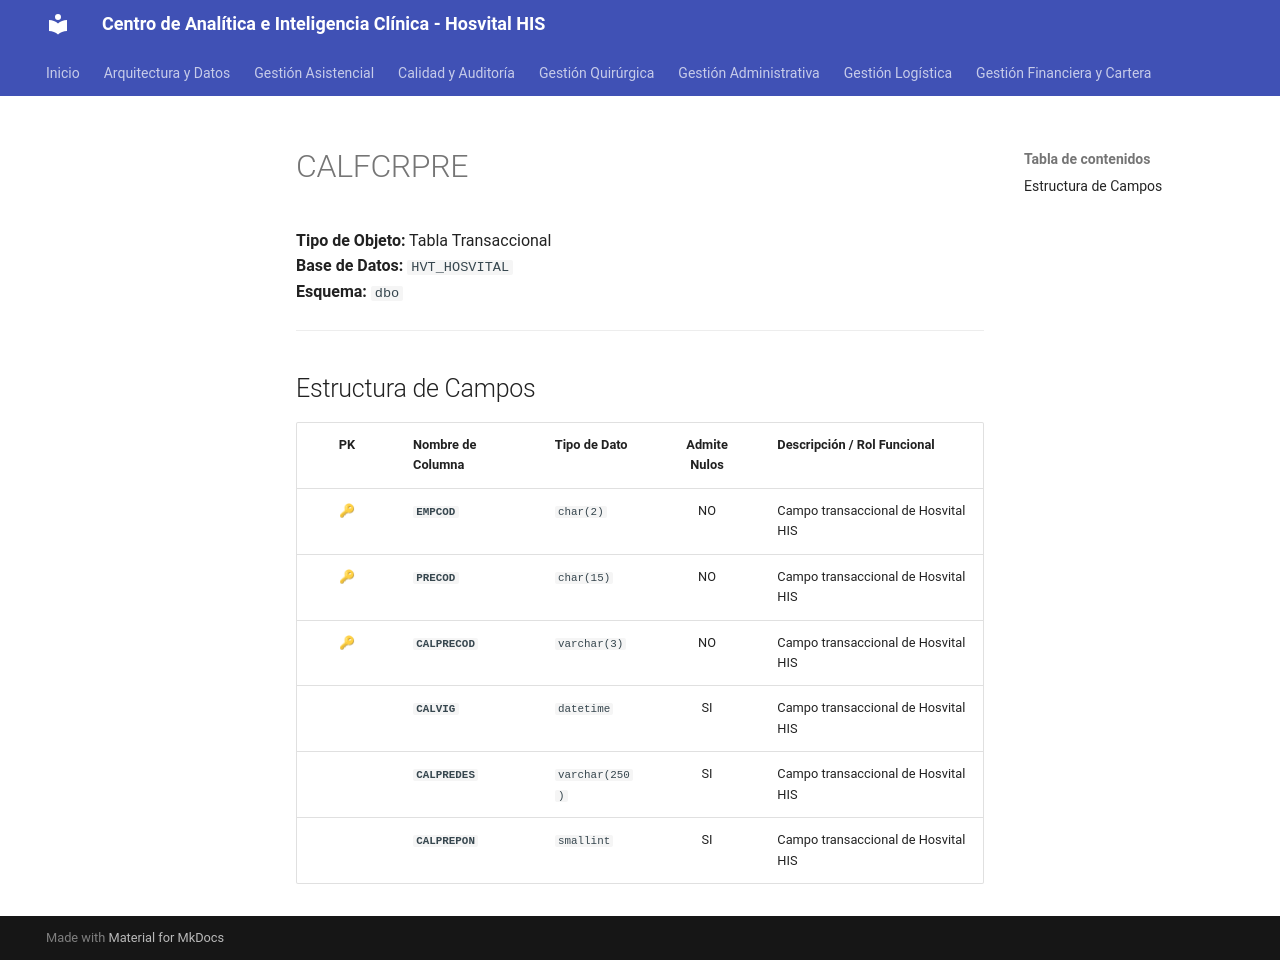

repository: SoporteSaludtech/superset-docs · page: diccionario-general/CALFCRPRE/index.html · generator: mkdocs

# CALFCRPRE

**Tipo de Objeto:** Tabla Transaccional  
**Base de Datos:** `HVT_HOSVITAL`  
**Esquema:** `dbo`

---

## Estructura de Campos

| PK | Nombre de Columna | Tipo de Dato | Admite Nulos | Descripción / Rol Funcional |
| :-: | :--- | :--- | :-: | :--- |
| 🔑 | **`EMPCOD`** | `char(2)` | NO | Campo transaccional de Hosvital HIS |
| 🔑 | **`PRECOD`** | `char(15)` | NO | Campo transaccional de Hosvital HIS |
| 🔑 | **`CALPRECOD`** | `varchar(3)` | NO | Campo transaccional de Hosvital HIS |
|  | **`CALVIG`** | `datetime` | SI | Campo transaccional de Hosvital HIS |
|  | **`CALPREDES`** | `varchar(250)` | SI | Campo transaccional de Hosvital HIS |
|  | **`CALPREPON`** | `smallint` | SI | Campo transaccional de Hosvital HIS |
